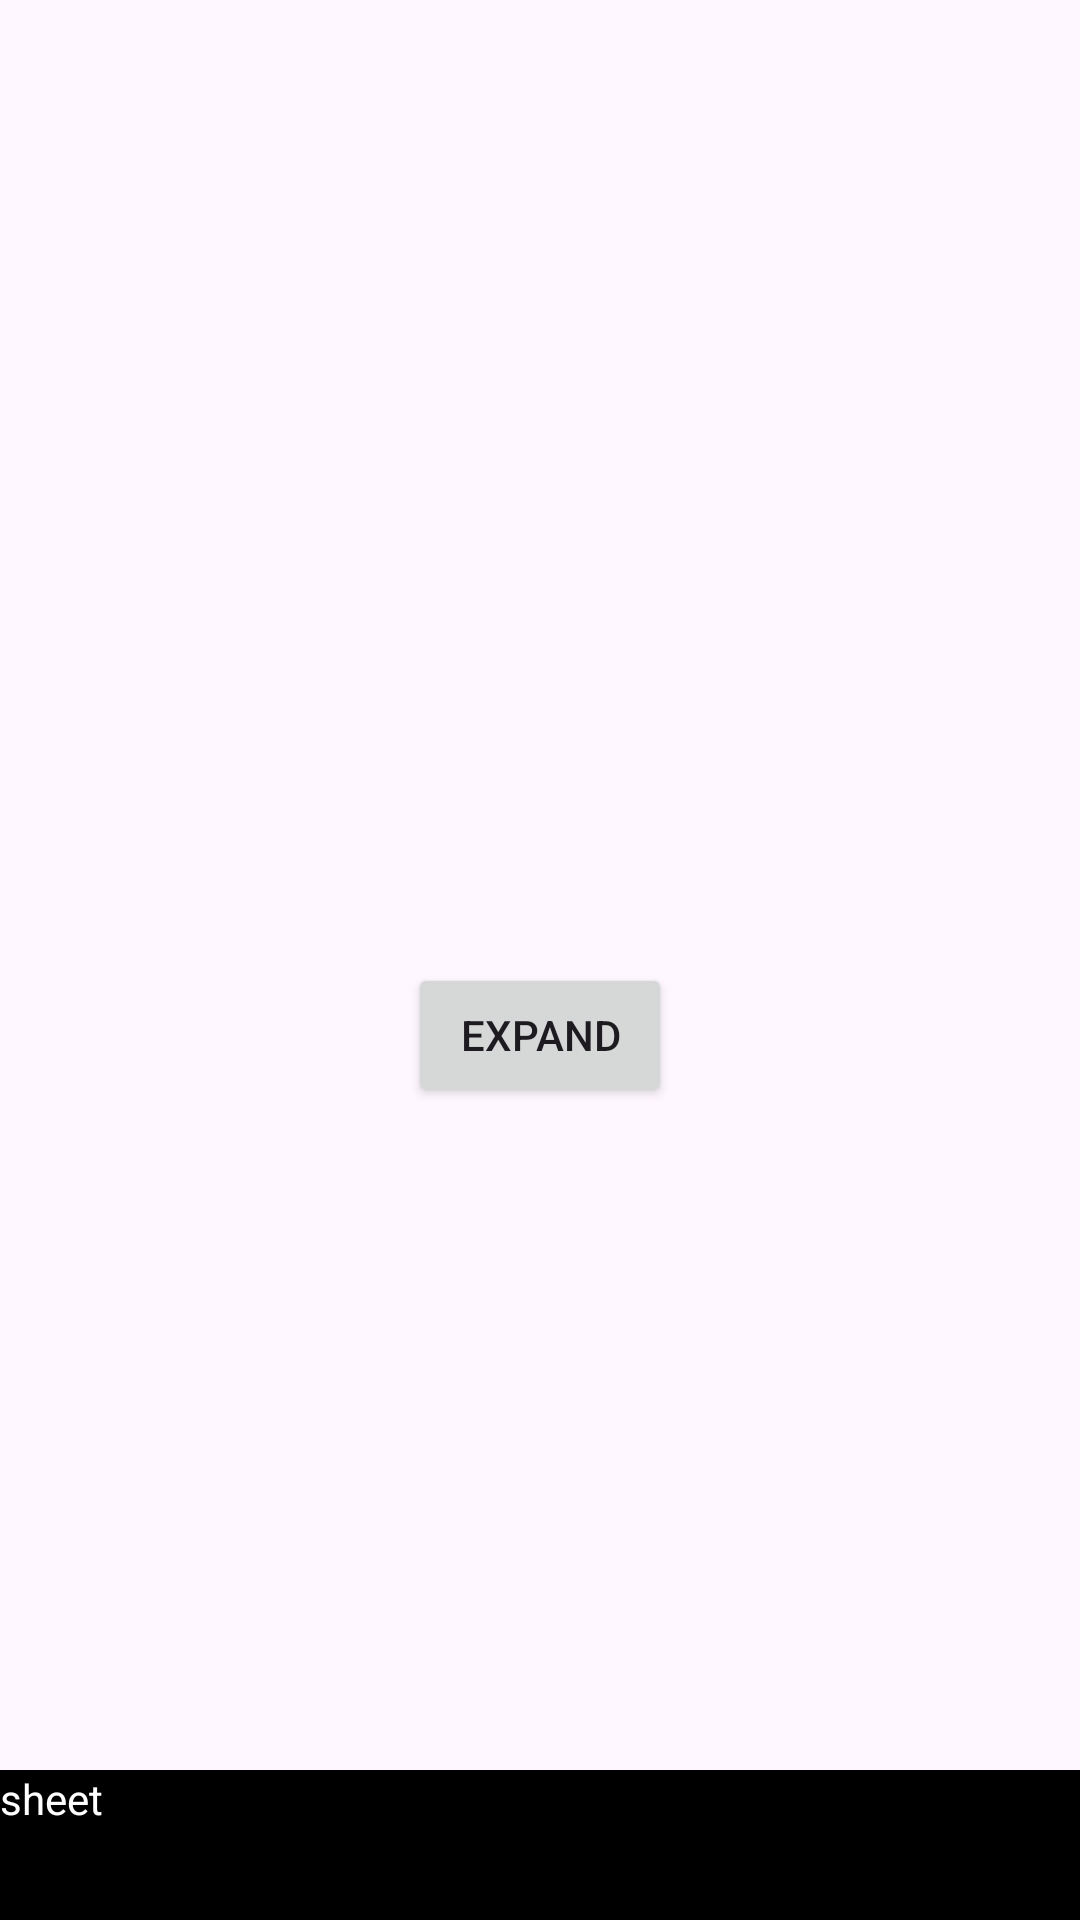

Android layout source for this screen:
<!-- AndroidManifest.xml: application theme Theme.DrawerAndBottomSheets -->
<!-- res/layout/fragment_home.xml -->
<?xml version="1.0" encoding="utf-8"?>
<androidx.coordinatorlayout.widget.CoordinatorLayout xmlns:android="http://schemas.android.com/apk/res/android"
    xmlns:app="http://schemas.android.com/apk/res-auto"
    xmlns:tools="http://schemas.android.com/tools"
    android:layout_width="match_parent"
    android:layout_height="match_parent"
    tools:context=".HomeFragment">

    <LinearLayout
        android:layout_width="match_parent"
        android:layout_height="match_parent"
        android:layout_marginBottom="50dp"
        android:gravity="center"
        android:layout_marginHorizontal="10dp">

        <Button
            android:id="@+id/btnButton"
            android:layout_width="wrap_content"
            android:layout_height="wrap_content"
            android:layout_marginTop="50dp"
            android:layout_gravity="center"
            android:text="expand" />

    </LinearLayout>

    <RelativeLayout
        android:id="@+id/rlDesignBottomSheet"
        android:layout_width="match_parent"
        android:layout_height="match_parent"
        android:background="@color/black"
        app:behavior_hideable="false"
        app:layout_anchorGravity="bottom"
        app:behavior_peekHeight="50dp"
        app:layout_behavior="@string/bottom_sheet_behavior">
        <TextView
            android:layout_width="wrap_content"
            android:layout_height="wrap_content"
            android:text="sheet"
            android:textColor="@color/white"/>
    </RelativeLayout>

</androidx.coordinatorlayout.widget.CoordinatorLayout>
<!-- resources referenced by this layout -->
<resources>
  <style name="Theme.DrawerAndBottomSheets" parent="Base.Theme.DrawerAndBottomSheets" />
  <style name="Base.Theme.DrawerAndBottomSheets" parent="Theme.Material3.DayNight.NoActionBar">
          
          
      </style>
  <!-- not gathered from this repository: default colours our renderer supplied (Android Studio template values) -->
  <color name="black">#FF000000</color>
  <color name="white">#FFFFFFFF</color>
</resources>
